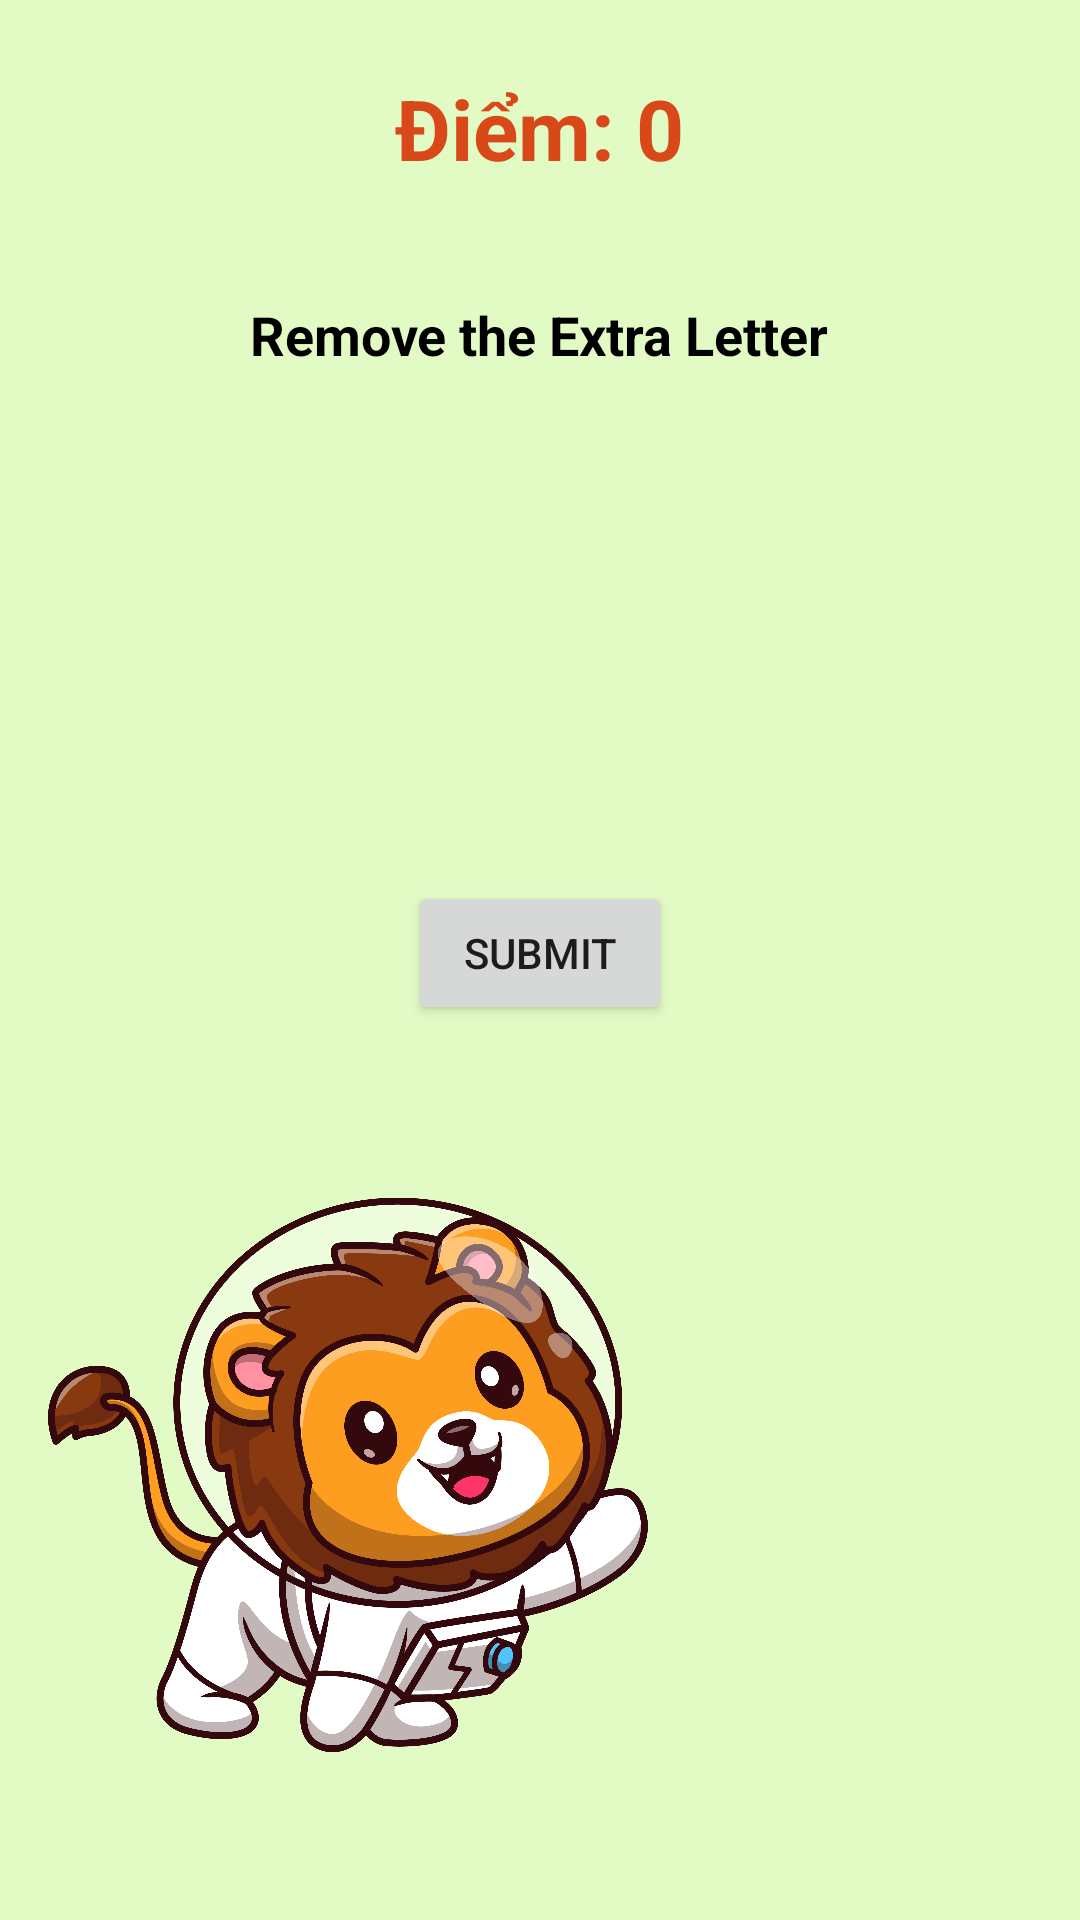

Here is an Android app screen rendered from its layout file. Give the layout XML and the strings, colors and styles it references.
<!-- AndroidManifest.xml: application theme Theme.Vocabit -->
<!-- res/layout/fragment_extra_letter_question.xml -->
<layout xmlns:android="http://schemas.android.com/apk/res/android">
    <data>
        <variable name="viewModel" type="com.example.vocabit.ui.extraLetter.ExtraLetterQuestionViewModel" />
    </data>

    <LinearLayout
        android:orientation="vertical"
        android:layout_width="match_parent"
        android:layout_height="match_parent"
        android:background="@color/bg_green"
        android:padding="16dp">
        <TextView
            android:id="@+id/tv_score"
            android:layout_width="wrap_content"
            android:layout_height="wrap_content"
            android:text="Điểm: 0"
            android:textSize="28sp"
            android:layout_gravity="center_horizontal"
            android:textStyle="bold"
            android:textColor="@color/score"
            android:layout_margin="8dp" />

        <TextView
            android:layout_width="wrap_content"
            android:layout_height="wrap_content"
            android:layout_marginBottom="16dp"
            android:layout_marginTop="30dp"
            android:layout_gravity="center"
            android:text="Remove the Extra Letter"
            android:textColor="@color/black"
            android:textSize="18sp"
            android:textStyle="bold" />

        <androidx.recyclerview.widget.RecyclerView
            android:id="@+id/recyclerLetters"
            android:layout_width="wrap_content"
            android:layout_height="wrap_content"
            android:layout_marginTop="80dp"
            android:layout_gravity="center"
            android:orientation="horizontal"/>
        <Button
            android:id="@+id/btnSubmit"
            android:layout_width="wrap_content"
            android:layout_height="wrap_content"
            android:text="Submit"
            android:layout_gravity="center"
            android:onClick="@{() -> viewModel.submitAnswer()}"
            android:layout_marginTop="74dp"/>
        <ImageView
            android:layout_width="200dp"
            android:layout_height="200dp"
            android:src="@drawable/lion"
            android:layout_marginTop="50dp"/>
    </LinearLayout>
</layout>
<!-- resources referenced by this layout -->
<resources>
  <color name="bg_green">#E2FBC5</color>
  <color name="black">#FF000000</color>
  <color name="score">#F6D94113</color>
  <!-- drawable lion: png bitmap (drawable, 465628 bytes) -->
  <style name="Theme.Vocabit" parent="Base.Theme.Vocabit" />
  <style name="Base.Theme.Vocabit" parent="Theme.MaterialComponents.DayNight.NoActionBar">
          
          
          <item name="bottomNavigationStyle">@style/Widget.App.BottomNav.NoTint</item>
      </style>
  <style name="Widget.App.BottomNav.NoTint" parent="Widget.MaterialComponents.BottomNavigationView.Colored">
          
          <item name="itemIconTint">@null</item>
          
          <item name="itemTextColor">@null</item>
      </style>
</resources>
